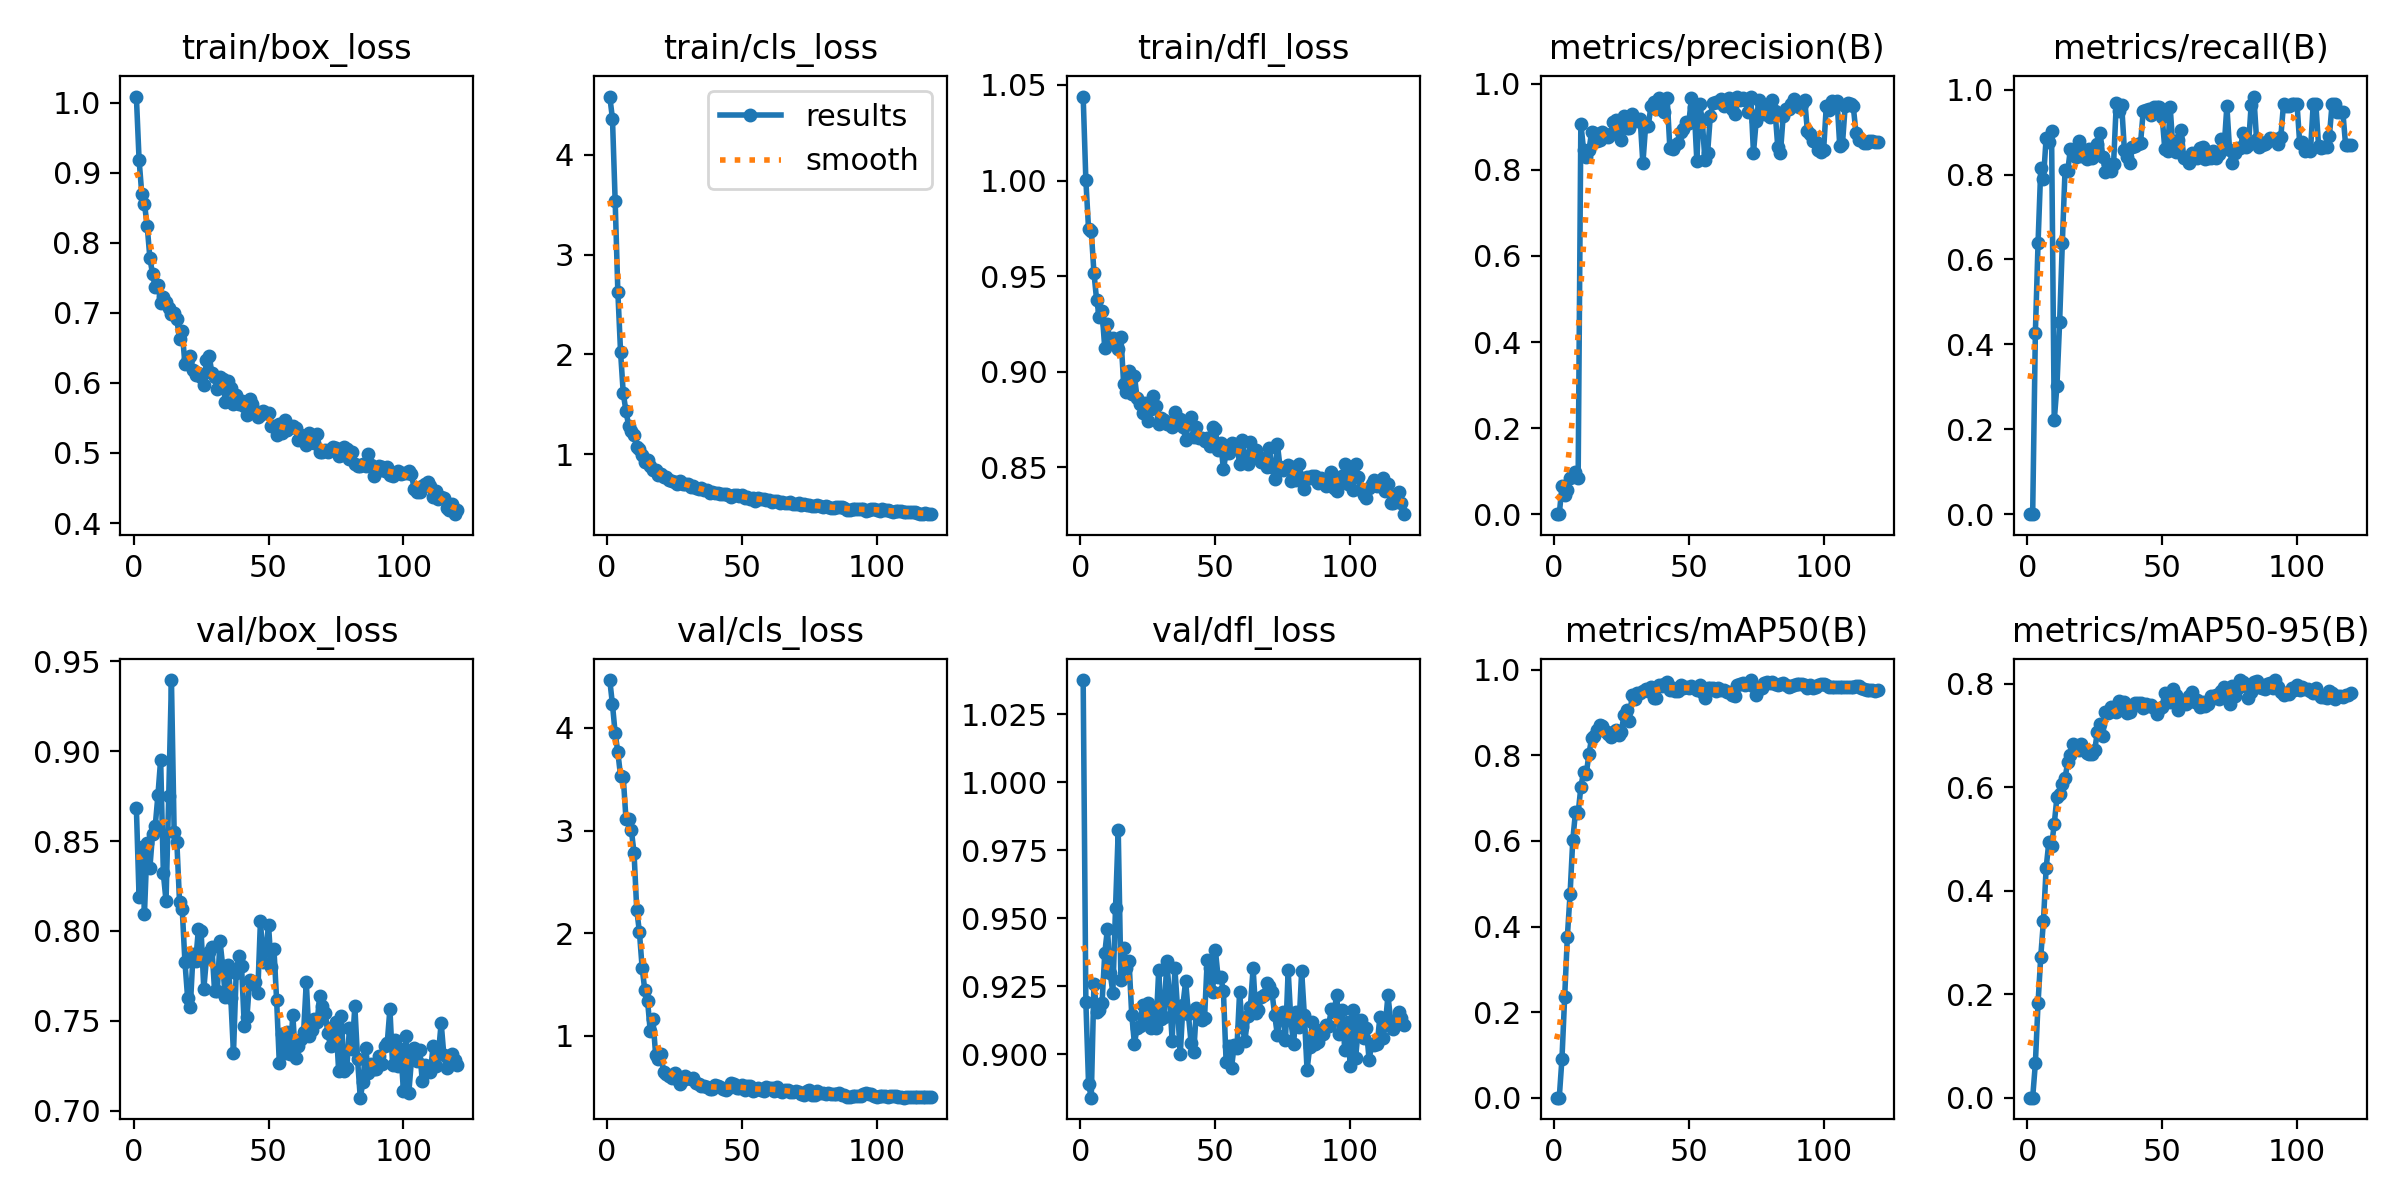

Values plotted in this chart, from the file beside it:
epoch, time, train/box_loss, train/cls_loss, train/dfl_loss, metrics/precision(B), metrics/recall(B), metrics/mAP50(B), metrics/mAP50-95(B), val/box_loss, val/cls_loss, val/dfl_loss, lr/pg0, lr/pg1, lr/pg2
1, 1.565, 1.009, 4.585, 1.044, 0, 0, 0, 0, 0.8685, 4.465, 1.038, 3.682e-05, 3.682e-05, 3.682e-05
2, 3.08, 0.9191, 4.364, 1, 0, 0, 0, 0, 0.8187, 4.228, 0.9192, 7.82491e-05, 7.82491e-05, 7.82491e-05
3, 4.688, 0.8703, 3.538, 0.9746, 0.06456, 0.427, 0.0912, 0.06609, 0.8469, 3.947, 0.8891, 0.000119, 0.000119, 0.000119
4, 6.303, 0.856, 2.625, 0.9737, 0.04553, 0.6395, 0.235, 0.1832, 0.8096, 3.761, 0.8841, 0.000159, 0.000159, 0.000159
5, 7.905, 0.8245, 2.026, 0.9516, 0.05698, 0.8144, 0.3766, 0.2727, 0.8487, 3.531, 0.926, 0.0001984, 0.0001984, 0.0001984
6, 9.53, 0.779, 1.611, 0.9372, 0.08476, 0.7889, 0.4751, 0.3417, 0.8348, 3.519, 0.9157, 0.000237, 0.000237, 0.000237
7, 11.14, 0.7553, 1.434, 0.9287, 0.09104, 0.8869, 0.6013, 0.4441, 0.8541, 3.116, 0.9163, 0.000275, 0.000275, 0.000275
8, 12.74, 0.7364, 1.286, 0.9315, 0.09888, 0.8759, 0.6667, 0.4943, 0.8584, 3.115, 0.9189, 0.0003122, 0.0003122, 0.0003122
9, 14.35, 0.7405, 1.237, 0.9124, 0.08352, 0.9027, 0.665, 0.4861, 0.8756, 3.004, 0.9371, 0.0003488, 0.0003488, 0.0003488
10, 15.93, 0.7144, 1.189, 0.9248, 0.9078, 0.2208, 0.7258, 0.529, 0.8952, 2.781, 0.9462, 0.0003847, 0.0003847, 0.0003847
11, 17.51, 0.7225, 1.071, 0.9152, 0.8474, 0.3027, 0.7614, 0.581, 0.832, 2.228, 0.93, 0.0004199, 0.0004199, 0.0004199
12, 19.07, 0.7153, 1.051, 0.9177, 0.8301, 0.4536, 0.7566, 0.587, 0.8166, 2.009, 0.9226, 0.0004544, 0.0004544, 0.0004544
13, 20.63, 0.7065, 0.9879, 0.916, 0.8451, 0.6392, 0.8031, 0.6058, 0.8753, 1.663, 0.9539, 0.0004739, 0.0004739, 0.0004739
14, 22.18, 0.6981, 0.922, 0.9118, 0.889, 0.8101, 0.8411, 0.6172, 0.9395, 1.442, 0.9823, 0.0004696, 0.0004696, 0.0004696
15, 23.73, 0.7005, 0.947, 0.9181, 0.8861, 0.8084, 0.8443, 0.6486, 0.8552, 1.344, 0.9272, 0.0004652, 0.0004652, 0.0004652
16, 25.29, 0.6907, 0.8849, 0.8937, 0.8677, 0.8605, 0.8604, 0.6614, 0.8496, 1.048, 0.939, 0.0004609, 0.0004609, 0.0004609
17, 26.84, 0.6635, 0.8442, 0.8896, 0.8706, 0.8506, 0.8699, 0.6831, 0.8163, 1.165, 0.9319, 0.0004566, 0.0004566, 0.0004566
18, 28.4, 0.6741, 0.8457, 0.9001, 0.888, 0.8411, 0.8699, 0.6793, 0.8123, 0.8165, 0.9343, 0.0004522, 0.0004522, 0.0004522
19, 30.07, 0.6266, 0.7877, 0.8884, 0.8823, 0.878, 0.8563, 0.6722, 0.7829, 0.7732, 0.9146, 0.0004479, 0.0004479, 0.0004479
20, 31.62, 0.6339, 0.8035, 0.8978, 0.8775, 0.8438, 0.8504, 0.6825, 0.7628, 0.8214, 0.904, 0.0004436, 0.0004436, 0.0004436
21, 33.17, 0.6389, 0.7739, 0.886, 0.884, 0.8566, 0.8428, 0.6742, 0.7578, 0.6446, 0.9098, 0.0004392, 0.0004392, 0.0004392
22, 34.72, 0.6184, 0.7685, 0.8832, 0.9114, 0.8373, 0.8557, 0.6668, 0.7869, 0.6316, 0.9105, 0.0004349, 0.0004349, 0.0004349
23, 36.27, 0.612, 0.7402, 0.8783, 0.9153, 0.8602, 0.8583, 0.6638, 0.7833, 0.6054, 0.918, 0.0004305, 0.0004305, 0.0004305
24, 37.82, 0.6139, 0.7355, 0.8834, 0.9038, 0.8387, 0.8486, 0.6643, 0.801, 0.5896, 0.9129, 0.0004262, 0.0004262, 0.0004262
25, 39.38, 0.608, 0.7211, 0.874, 0.8698, 0.8551, 0.8545, 0.6712, 0.8001, 0.6342, 0.9189, 0.0004219, 0.0004219, 0.0004219
26, 40.93, 0.5972, 0.7029, 0.8804, 0.9263, 0.8719, 0.8955, 0.7074, 0.7675, 0.5833, 0.9097, 0.0004175, 0.0004175, 0.0004175
27, 42.5, 0.6332, 0.7274, 0.887, 0.8976, 0.8985, 0.9056, 0.7213, 0.7852, 0.5304, 0.9166, 0.0004132, 0.0004132, 0.0004132
28, 44.05, 0.6381, 0.7018, 0.8821, 0.8968, 0.8405, 0.8806, 0.6993, 0.7883, 0.5692, 0.9097, 0.0004088, 0.0004088, 0.0004088
29, 45.6, 0.6143, 0.7043, 0.8728, 0.9292, 0.8067, 0.942, 0.7456, 0.7909, 0.609, 0.9309, 0.0004045, 0.0004045, 0.0004045
30, 47.14, 0.608, 0.6978, 0.8758, 0.9157, 0.8241, 0.9314, 0.7441, 0.7664, 0.5915, 0.9131, 0.0004002, 0.0004002, 0.0004002
31, 48.7, 0.5913, 0.6737, 0.8745, 0.9138, 0.8087, 0.9454, 0.7546, 0.7664, 0.5804, 0.9138, 0.0003958, 0.0003958, 0.0003958
32, 50.25, 0.6088, 0.6801, 0.8724, 0.9175, 0.8252, 0.9455, 0.7474, 0.7944, 0.5922, 0.9343, 0.0003915, 0.0003915, 0.0003915
33, 51.8, 0.6057, 0.6614, 0.873, 0.8152, 0.9679, 0.9513, 0.7453, 0.7805, 0.5371, 0.9217, 0.0003871, 0.0003871, 0.0003871
34, 53.33, 0.5724, 0.6484, 0.871, 0.9011, 0.9495, 0.9559, 0.7657, 0.763, 0.5347, 0.9049, 0.0003828, 0.0003828, 0.0003828
35, 54.9, 0.6021, 0.6627, 0.8789, 0.9017, 0.9632, 0.9511, 0.7502, 0.7812, 0.5114, 0.9317, 0.0003785, 0.0003785, 0.0003785
36, 56.44, 0.5921, 0.6449, 0.8746, 0.9494, 0.8586, 0.96, 0.7648, 0.7629, 0.5158, 0.9166, 0.0003741, 0.0003741, 0.0003741
37, 57.99, 0.5696, 0.6414, 0.875, 0.9578, 0.8404, 0.9334, 0.7431, 0.7318, 0.5004, 0.9, 0.0003698, 0.0003698, 0.0003698
38, 59.66, 0.5834, 0.6162, 0.8711, 0.9425, 0.8274, 0.9348, 0.7446, 0.7763, 0.4831, 0.9183, 0.0003654, 0.0003654, 0.0003654
39, 61.2, 0.5695, 0.6182, 0.8644, 0.968, 0.8639, 0.9636, 0.7541, 0.7862, 0.4858, 0.927, 0.0003611, 0.0003611, 0.0003611
40, 62.75, 0.5746, 0.6167, 0.8732, 0.9425, 0.8671, 0.9631, 0.7624, 0.7802, 0.5181, 0.9148, 0.0003568, 0.0003568, 0.0003568
41, 64.29, 0.567, 0.6113, 0.8765, 0.9346, 0.8725, 0.9659, 0.7635, 0.7472, 0.5151, 0.9043, 0.0003524, 0.0003524, 0.0003524
42, 65.84, 0.5536, 0.6018, 0.8659, 0.9669, 0.8746, 0.971, 0.7628, 0.752, 0.504, 0.9009, 0.0003481, 0.0003481, 0.0003481
43, 67.41, 0.5773, 0.6045, 0.8708, 0.8511, 0.9498, 0.9534, 0.7523, 0.7726, 0.4778, 0.9169, 0.0003437, 0.0003437, 0.0003437
44, 68.95, 0.5706, 0.6026, 0.8651, 0.8474, 0.9512, 0.9565, 0.7601, 0.7703, 0.4705, 0.9155, 0.0003394, 0.0003394, 0.0003394
45, 70.5, 0.5603, 0.5964, 0.8651, 0.8587, 0.9543, 0.9498, 0.7574, 0.7718, 0.4898, 0.9125, 0.0003351, 0.0003351, 0.0003351
46, 72.05, 0.5519, 0.5687, 0.8635, 0.8635, 0.9411, 0.9516, 0.7585, 0.7654, 0.5374, 0.9134, 0.0003307, 0.0003307, 0.0003307
47, 73.59, 0.5542, 0.5905, 0.8651, 0.889, 0.9594, 0.9657, 0.7536, 0.8057, 0.5295, 0.9348, 0.0003264, 0.0003264, 0.0003264
48, 75.14, 0.5603, 0.5912, 0.8608, 0.8947, 0.9597, 0.9578, 0.7423, 0.7828, 0.4963, 0.9318, 0.000322, 0.000322, 0.000322
49, 76.68, 0.5568, 0.5861, 0.8709, 0.9113, 0.9585, 0.959, 0.7516, 0.7896, 0.4899, 0.923, 0.0003177, 0.0003177, 0.0003177
50, 78.22, 0.5572, 0.5963, 0.8697, 0.9083, 0.9363, 0.9572, 0.7556, 0.8032, 0.5177, 0.9385, 0.0003134, 0.0003134, 0.0003134
51, 79.77, 0.538, 0.5637, 0.8588, 0.966, 0.859, 0.9625, 0.782, 0.7801, 0.4691, 0.9286, 0.000309, 0.000309, 0.000309
52, 81.34, 0.5379, 0.5673, 0.8629, 0.9461, 0.8553, 0.9567, 0.7658, 0.7901, 0.5071, 0.9285, 0.0003047, 0.0003047, 0.0003047
53, 82.89, 0.5251, 0.5471, 0.8488, 0.8213, 0.9582, 0.9527, 0.7637, 0.7615, 0.5086, 0.9231, 0.0003003, 0.0003003, 0.0003003
54, 84.44, 0.541, 0.5575, 0.8576, 0.9543, 0.8605, 0.9637, 0.7894, 0.7263, 0.4587, 0.897, 0.000296, 0.000296, 0.000296
55, 86.1, 0.5292, 0.5346, 0.8573, 0.9167, 0.854, 0.9494, 0.7774, 0.7424, 0.4732, 0.9032, 0.0002917, 0.0002917, 0.0002917
56, 87.64, 0.5464, 0.5594, 0.8626, 0.8222, 0.8822, 0.9338, 0.7494, 0.7318, 0.4939, 0.8951, 0.0002873, 0.0002873, 0.0002873
57, 89.18, 0.5328, 0.5557, 0.8622, 0.8397, 0.9054, 0.9579, 0.7688, 0.7437, 0.4715, 0.9034, 0.000283, 0.000283, 0.000283
58, 90.72, 0.5375, 0.5495, 0.8613, 0.9256, 0.8398, 0.9568, 0.763, 0.7314, 0.4618, 0.9022, 0.0002786, 0.0002786, 0.0002786
59, 92.25, 0.5384, 0.5398, 0.8518, 0.9554, 0.8396, 0.9564, 0.7608, 0.7532, 0.4982, 0.923, 0.0002743, 0.0002743, 0.0002743
60, 93.79, 0.5361, 0.5453, 0.8644, 0.9572, 0.8269, 0.9506, 0.7766, 0.7292, 0.4937, 0.9101, 0.00027, 0.00027, 0.00027
... 60 more rows
